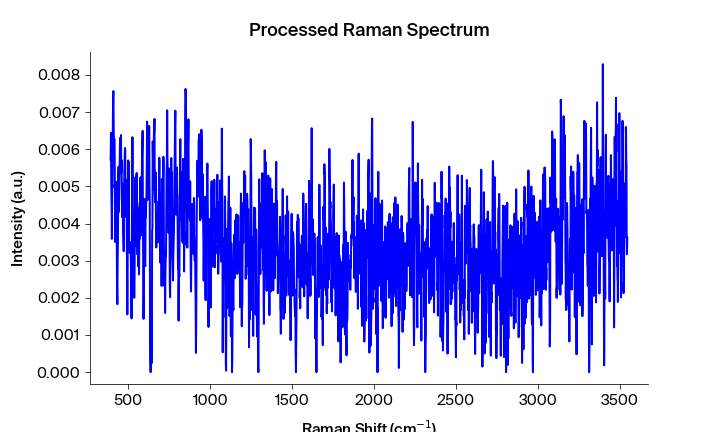

Data behind this chart, as committed beside it:
Pixels #, Intensity (a.u.), Wavelength (nm), Raman shift (cm-1), Raman shift (cm-1) adjusted, Filtered Intensity (a.u.), Baselined Filtered Intensity (a.u.)
0.0, 0.005706, 543.3, 392.3, 392.6, 0.004999, 0.004707
1.0, 0.006439, 543.4, 394.2, 394.5, 0.004999, 0.004707
2.0, 0.004999, 543.5, 396.1, 396.3, 0.004999, 0.004707
3.0, 0.004501, 543.5, 397.9, 398.2, 0.004999, 0.004707
4.0, 0.003586, 543.6, 399.8, 400, 0.004971, 0.00468
5.0, 0.005051, 543.6, 401.6, 401.9, 0.004971, 0.00468
6.0, 0.004971, 543.7, 403.5, 403.8, 0.005051, 0.004759
7.0, 0.006555, 543.7, 405.4, 405.6, 0.006555, 0.006264
8.0, 0.007376, 543.8, 407.2, 407.5, 0.006555, 0.006264
9.0, 0.007563, 543.8, 409.1, 409.3, 0.006555, 0.006264
10.0, 0.006534, 543.9, 410.9, 411.2, 0.006534, 0.006243
11.0, 0.006125, 543.9, 412.8, 413, 0.006275, 0.005984
12.0, 0.006275, 544, 414.6, 414.9, 0.006125, 0.005834
13.0, 0.006068, 544.1, 416.5, 416.7, 0.006068, 0.005776
14.0, 0.004758, 544.1, 418.4, 418.6, 0.004758, 0.004467
15.0, 0.003501, 544.2, 420.2, 420.5, 0.004758, 0.004467
16.0, 0.004066, 544.2, 422.1, 422.3, 0.004197, 0.003906
17.0, 0.005033, 544.3, 423.9, 424.2, 0.004197, 0.003906
18.0, 0.004197, 544.3, 425.8, 426, 0.004197, 0.003906
19.0, 0.005122, 544.4, 427.6, 427.9, 0.004197, 0.003906
20.0, 0.003721, 544.4, 429.5, 429.7, 0.003721, 0.00343
21.0, 0.002229, 544.5, 431.3, 431.6, 0.003038, 0.002747
22.0, 0.001829, 544.5, 433.2, 433.4, 0.003038, 0.002747
23.0, 0.003038, 544.6, 435.1, 435.3, 0.003038, 0.002747
24.0, 0.003459, 544.7, 436.9, 437.1, 0.003459, 0.003168
25.0, 0.00518, 544.7, 438.8, 439, 0.004311, 0.00402
26.0, 0.005528, 544.8, 440.6, 440.8, 0.00475, 0.004459
27.0, 0.004311, 544.8, 442.5, 442.7, 0.00518, 0.004889
28.0, 0.00475, 544.9, 444.3, 444.5, 0.00534, 0.005048
29.0, 0.00534, 544.9, 446.2, 446.4, 0.00534, 0.005048
30.0, 0.005755, 545, 448, 448.2, 0.005755, 0.005463
31.0, 0.006301, 545, 449.9, 450.1, 0.005755, 0.005463
32.0, 0.00599, 545.1, 451.7, 451.9, 0.00599, 0.005698
33.0, 0.005654, 545.2, 453.6, 453.8, 0.00599, 0.005698
34.0, 0.006381, 545.2, 455.4, 455.6, 0.005709, 0.005418
35.0, 0.005358, 545.3, 457.3, 457.5, 0.005654, 0.005363
36.0, 0.005709, 545.3, 459.1, 459.3, 0.005358, 0.005067
37.0, 0.004635, 545.4, 461, 461.2, 0.005078, 0.004787
38.0, 0.005078, 545.4, 462.8, 463, 0.00495, 0.004659
39.0, 0.004159, 545.5, 464.7, 464.8, 0.004635, 0.004344
40.0, 0.00495, 545.5, 466.5, 466.7, 0.004159, 0.003868
41.0, 0.003912, 545.6, 468.3, 468.5, 0.003912, 0.003621
42.0, 0.00351, 545.6, 470.2, 470.4, 0.003912, 0.003621
43.0, 0.003253, 545.7, 472, 472.2, 0.003912, 0.003621
44.0, 0.004859, 545.8, 473.9, 474.1, 0.004859, 0.004567
45.0, 0.005369, 545.8, 475.7, 475.9, 0.005369, 0.005077
46.0, 0.005628, 545.9, 477.6, 477.8, 0.005628, 0.005337
47.0, 0.006031, 545.9, 479.4, 479.6, 0.005628, 0.005337
48.0, 0.005988, 546, 481.3, 481.4, 0.005628, 0.005337
49.0, 0.004521, 546, 483.1, 483.3, 0.004521, 0.004229
50.0, 0.004182, 546.1, 485, 485.1, 0.004521, 0.004229
51.0, 0.004496, 546.1, 486.8, 487, 0.004496, 0.004205
52.0, 0.005171, 546.2, 488.6, 488.8, 0.004182, 0.003891
53.0, 0.004149, 546.3, 490.5, 490.6, 0.004149, 0.003857
54.0, 0.002919, 546.3, 492.3, 492.5, 0.003127, 0.002835
55.0, 0.001555, 546.4, 494.2, 494.3, 0.003127, 0.002835
56.0, 0.003127, 546.4, 496, 496.2, 0.003127, 0.002835
57.0, 0.004189, 546.5, 497.8, 498, 0.003981, 0.00369
58.0, 0.005699, 546.5, 499.7, 499.8, 0.004189, 0.003897
59.0, 0.003981, 546.6, 501.5, 501.7, 0.004189, 0.003897
... 1,988 more rows
